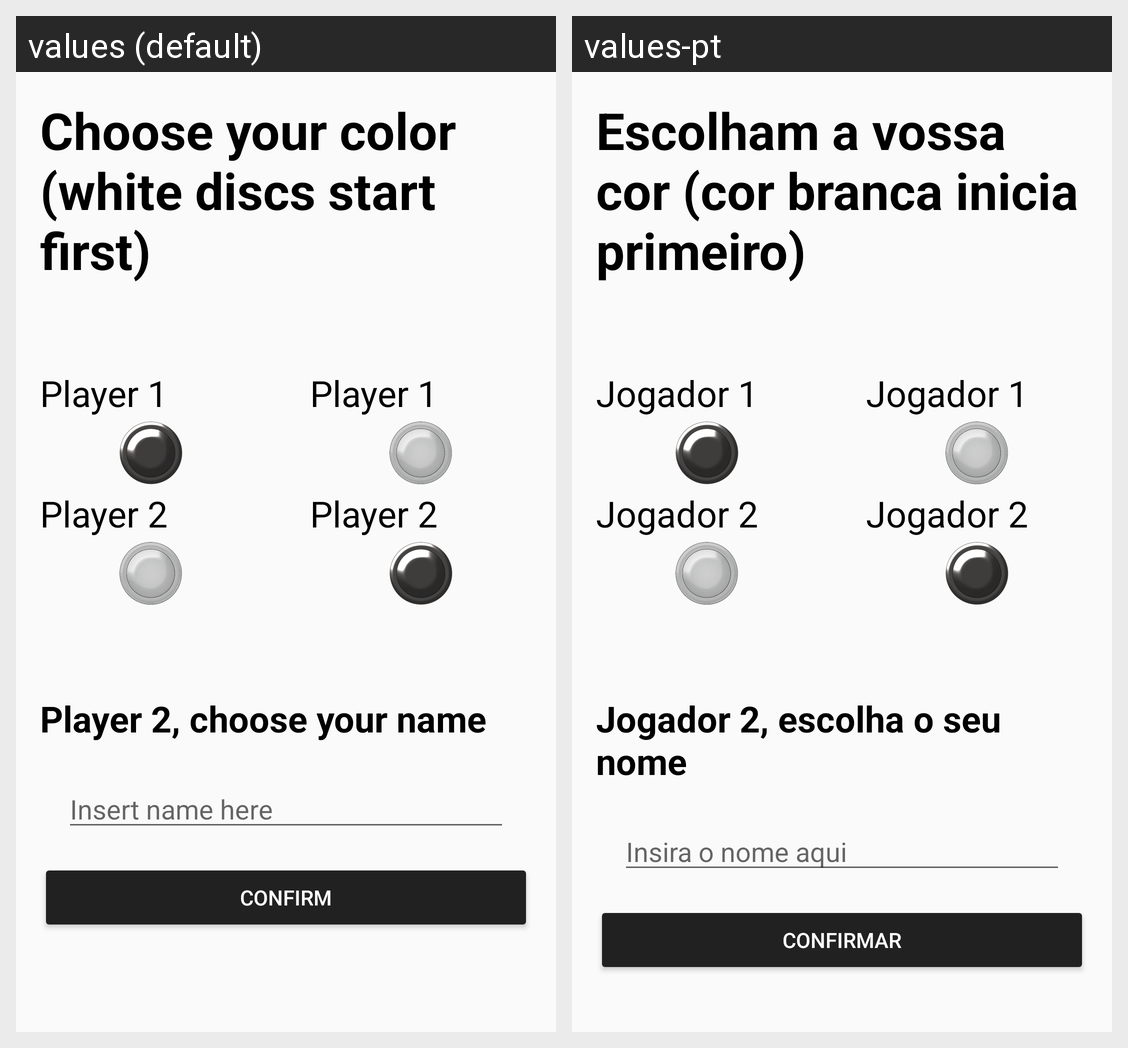

Strings drawn on this Android screen and how each of the app's shown locales translates them:
Android screen res/layout/gamesettings.xml rendered under 2 locales, left to right: values (default), values-pt. Device: Nexus 5 (rendered at 1080×1920; each locale shown at half size, 540×960, under a caption strip naming it); theme CustomTheme.
Strings drawn on this screen, with the default value and each locale's value (text and hints the layout hard-codes, and strings that could not be matched under every locale, appear in the picture but are not listed):

chooseside
  values: Choose your color (white discs start first)
  values-pt: Escolham a vossa cor (cor branca inicia primeiro)

playerone
  values: Player 1
  values-pt: Jogador 1

playertwo
  values: Player 2
  values-pt: Jogador 2

choosename
  values: Player 2, choose your name
  values-pt: Jogador 2, escolha o seu nome

playertwoname
  values: Insert name here
  values-pt: Insira o nome aqui

confirm
  values: Confirm
  values-pt: Confirmar
